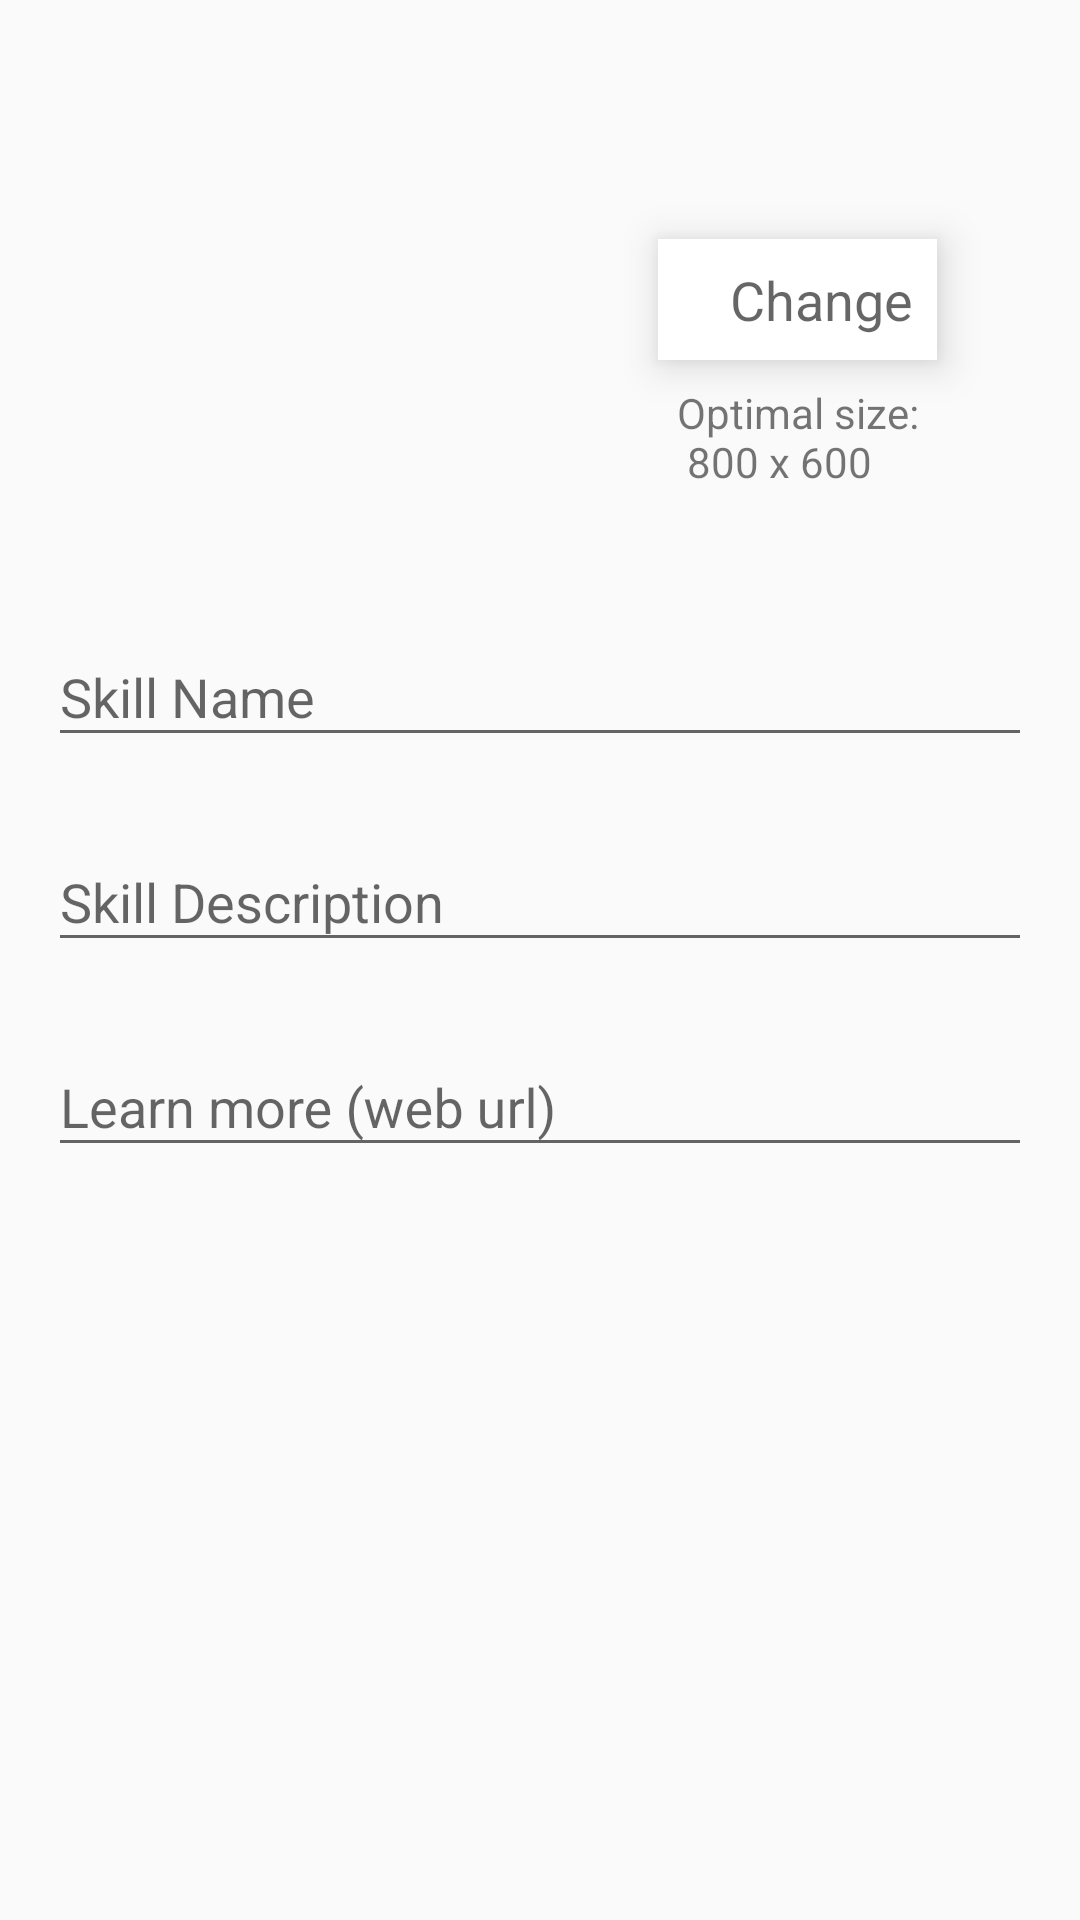

Reconstruct the res/layout file that produces this screen, plus the resources it refers to.
<!-- AndroidManifest.xml: application theme AppTheme -->
<!-- res/layout/activity_edit_skill.xml -->
<?xml version="1.0" encoding="utf-8"?>
<ScrollView
    xmlns:android="http://schemas.android.com/apk/res/android"
    xmlns:tools="http://schemas.android.com/tools"
    android:id="@+id/parent"
    android:layout_width="match_parent"
    android:layout_height="match_parent"
    android:descendantFocusability="beforeDescendants"
    android:focusableInTouchMode="true"
    tools:context="study.pmoreira.skillmanager.ui.skill.EditSkillActivity">

    <LinearLayout
        android:layout_width="match_parent"
        android:layout_height="wrap_content"
        android:orientation="vertical">

        <LinearLayout
            android:layout_width="match_parent"
            android:layout_height="wrap_content"
            android:orientation="horizontal">

            <RelativeLayout
                android:layout_width="0dp"
                android:layout_height="@dimen/skillEditImageHeight"
                android:layout_weight="1">

                <ImageView
                    android:id="@+id/skill_imageview"
                    android:layout_width="match_parent"
                    android:layout_height="match_parent"
                    android:layout_margin="@dimen/default_margin"
                    android:contentDescription="@string/skill_image_content_description"
                    android:onClick="onClickChangeView"
                    android:transitionName="@string/transition_skill"
                    tools:src="@drawable/skill_placeholder"/>

                <ProgressBar
                    android:id="@+id/progressbar"
                    android:layout_width="wrap_content"
                    android:layout_height="wrap_content"
                    android:layout_centerInParent="true"
                    android:indeterminate="true"
                    android:visibility="gone"/>

            </RelativeLayout>

            <RelativeLayout
                android:layout_width="0dp"
                android:layout_height="match_parent"
                android:layout_gravity="center"
                android:layout_margin="@dimen/default_margin"
                android:layout_weight="1">

                <LinearLayout
                    android:id="@+id/change_view"
                    android:layout_width="wrap_content"
                    android:layout_height="wrap_content"
                    android:layout_centerHorizontal="true"
                    android:layout_centerVertical="true"
                    android:layout_marginLeft="@dimen/default_margin"
                    android:layout_marginRight="@dimen/default_margin"
                    android:background="@android:color/white"
                    android:elevation="8dp"
                    android:onClick="onClickChangeView"
                    android:orientation="horizontal">

                    <ImageView
                        android:layout_width="wrap_content"
                        android:layout_height="wrap_content"
                        android:layout_margin="@dimen/default_margin"
                        android:contentDescription="@string/camera_image_description"
                        android:src="@drawable/ic_photo_camera"/>

                    <TextView
                        style="@style/TextAppearance.AppCompat.Medium"
                        android:layout_width="wrap_content"
                        android:layout_height="wrap_content"
                        android:layout_gravity="center"
                        android:layout_margin="@dimen/default_margin"
                        android:text="@string/change"/>

                </LinearLayout>

                <TextView
                    style="@style/TextAppearance.AppCompat.Small"
                    android:layout_width="wrap_content"
                    android:layout_height="wrap_content"
                    android:layout_below="@+id/change_view"
                    android:layout_centerHorizontal="true"
                    android:layout_marginTop="@dimen/default_margin"
                    android:text="@string/skill_pic_optimal_size"/>

            </RelativeLayout>

        </LinearLayout>

        <android.support.design.widget.TextInputLayout
            android:layout_width="match_parent"
            android:layout_height="wrap_content">

            <EditText
                android:id="@+id/skill_name_edittext"
                style="@style/TextAppearance.AppCompat.Medium"
                android:layout_width="match_parent"
                android:layout_height="wrap_content"
                android:layout_margin="@dimen/default_margin2x"
                android:ellipsize="end"
                android:hint="@string/skill_name_hint"
                android:inputType="textAutoComplete"
                android:maxLines="1"
                android:scrollHorizontally="true"/>

        </android.support.design.widget.TextInputLayout>

        <android.support.design.widget.TextInputLayout
            android:layout_width="match_parent"
            android:layout_height="wrap_content">

            <EditText
                android:id="@+id/skill_description_edittext"
                style="@style/TextAppearance.AppCompat.Medium"
                android:layout_width="match_parent"
                android:layout_height="wrap_content"
                android:layout_margin="@dimen/default_margin2x"
                android:hint="@string/skill_description_hint"
                android:inputType="textAutoComplete"/>

        </android.support.design.widget.TextInputLayout>

        <android.support.design.widget.TextInputLayout
            android:layout_width="match_parent"
            android:layout_height="wrap_content">

            <EditText
                android:id="@+id/learn_more_edittext"
                style="@style/TextAppearance.AppCompat.Medium"
                android:layout_width="match_parent"
                android:layout_height="wrap_content"
                android:layout_margin="@dimen/default_margin2x"
                android:hint="@string/skill_learn_more_hint"
                android:inputType="textAutoComplete"/>

        </android.support.design.widget.TextInputLayout>

    </LinearLayout>

</ScrollView>
<!-- resources referenced by this layout -->
<resources>
  <dimen name="default_margin">8dp</dimen>
  <dimen name="default_margin2x">16dp</dimen>
  <dimen name="skillEditImageHeight">200dp</dimen>
  <string name="camera_image_description">A little image of a camera.</string>
  <string name="change">Change</string>
  <string name="skill_description_hint">Skill Description</string>
  <string name="skill_image_content_description">An image of the skill.</string>
  <string name="skill_learn_more_hint">Learn more (web url)</string>
  <string name="skill_name_hint">Skill Name</string>
  <string name="skill_pic_optimal_size">Optimal size:\n 800 x 600</string>
  <string name="transition_skill">transition_skill</string>
  <style name="AppTheme" parent="Theme.AppCompat.Light.DarkActionBar">
          <item name="colorPrimary">@color/colorPrimary</item>
          <item name="colorPrimaryDark">@color/colorPrimaryDark</item>
          <item name="colorAccent">@color/colorAccent</item>
      </style>
  <color name="colorPrimary">#4CAF50</color>
  <color name="colorPrimaryDark">#388E3C</color>
  <color name="colorAccent">#FF5252</color>
</resources>
